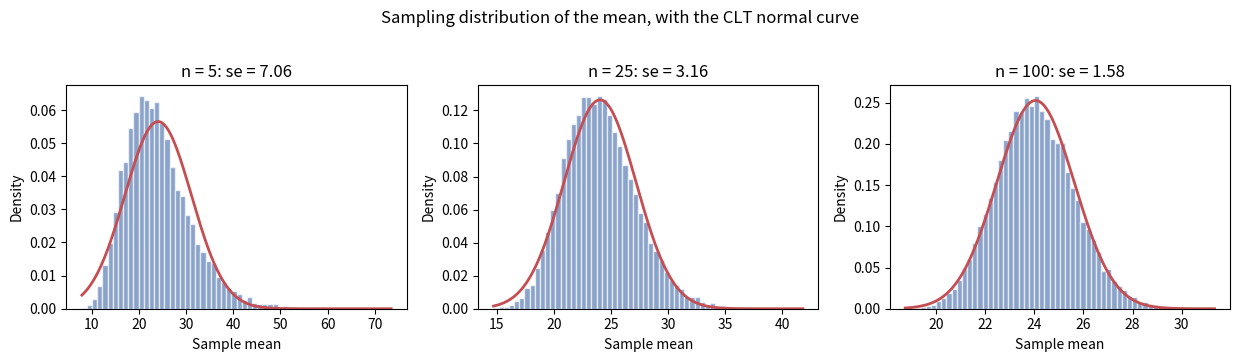
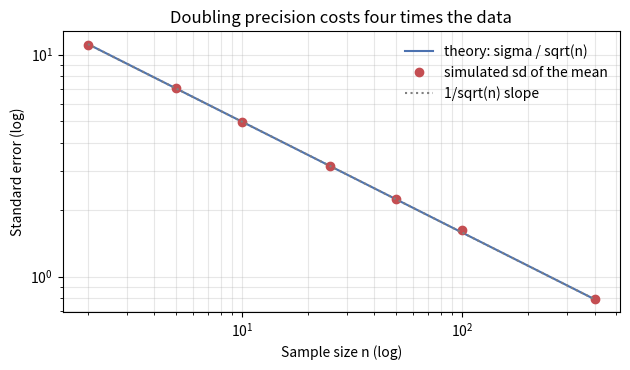

These charts were generated, in order, by the following Python code:
import numpy as np
from scipy import stats
import matplotlib.pyplot as plt

rng = np.random.default_rng(2026)

# A skewed population: salaries in thousands. The shape is the point.
population = rng.lognormal(mean=3.0, sigma=0.6, size=200_000)
mu = population.mean()
sigma = population.std(ddof=0)

print(f"population size : {population.size:,}")
print(f"mu              : {mu:.4f}")
print(f"sigma           : {sigma:.4f}")
print(f"median          : {np.median(population):.4f}")
print(f"skewness        : {stats.skew(population):.4f}")


def sample_means(pop, n, reps, seed):
    """Draw `reps` samples of size n and return their means."""
    rng = np.random.default_rng(seed)
    idx = rng.integers(0, pop.size, size=(reps, n))
    return pop[idx].mean(axis=1)

reps = 20_000
results = {}
for n in (5, 25, 100):
    means = sample_means(population, n, reps, seed=100 + n)
    results[n] = means
    print(f"n = {n:3d}: mean of means {means.mean():8.4f}  "
          f"sd of means {means.std(ddof=1):7.4f}  "
          f"theory sigma/sqrt(n) {sigma/np.sqrt(n):7.4f}")


# How normal is the sampling distribution at each n? Compare quantiles with the
# normal curve that the CLT predicts.
for n, means in results.items():
    se = sigma / np.sqrt(n)
    z = (means - mu) / se
    print(f"n = {n:3d}: P(|Z| > 1.96) = {(np.abs(z) > 1.96).mean():.4f} "
          f"(normal 0.0500),  skewness {stats.skew(z):+.3f}")


ns = np.array([2, 5, 10, 25, 50, 100, 400])
print(f"{'n':>5} {'sigma/sqrt(n)':>15}")
for n in ns:
    print(f"{n:>5} {sigma/np.sqrt(n):>15.4f}")

print("\nquadrupling n:")
print(f"  n=25  -> {sigma/5:.4f}")
print(f"  n=100 -> {sigma/10:.4f}   (half)")
print(f"  n=400 -> {sigma/20:.4f}   (half again)")


p = 0.35
rng = np.random.default_rng(7)
draws = rng.random((20_000, 200)) < p
phats = draws.mean(axis=1)

print(f"mean of p-hat   : {phats.mean():.4f}  (p = {p})")
print(f"sd of p-hat     : {phats.std(ddof=1):.4f}  "
      f"(theory {np.sqrt(p*(1-p)/200):.4f})")
print(f"share within 1 se: {(np.abs(phats - p) < np.sqrt(p*(1-p)/200)).mean():.4f}")


def sample_vars(pop, n, reps, seed):
    rng = np.random.default_rng(seed)
    idx = rng.integers(0, pop.size, size=(reps, n))
    return pop[idx].var(axis=1, ddof=1)

for n in (5, 30, 100):
    vars_ = sample_vars(population, n, 5_000, seed=200 + n)
    print(f"n = {n:3d}: mean(s^2) {vars_.mean():8.3f}  sigma^2 {sigma**2:8.3f}  "
          f"skewness {stats.skew(vars_):+.3f}")


n = 10
rng = np.random.default_rng(31)
idx = rng.integers(0, population.size, size=(20_000, n))
samples = population[idx]
xbar = samples.mean(axis=1)
s = samples.std(axis=1, ddof=1)
t_stats = (xbar - mu) / (s / np.sqrt(n))
z_stats = (xbar - mu) / (sigma / np.sqrt(n))

print(f"sd of t statistics : {t_stats.std(ddof=1):.4f}   (t has heavier tails)")
print(f"sd of z statistics : {z_stats.std(ddof=1):.4f}")
print(f"P(|t| > 2.262) with 9 df = {(np.abs(t_stats) > 2.26216).mean():.4f}  (t theory 0.05)")
print(f"P(|z| > 2.262)           = {(np.abs(z_stats) > 2.26216).mean():.4f}  (normal 0.0238)")


N = 1000
for n in (10, 50, 200, 500):
    fpc = np.sqrt((N - n) / (N - 1))
    print(f"N = {N}, n = {n:3d}: fpc = {fpc:.4f}, "
          f"se reduced by {(1-fpc)*100:5.1f}%")


fig, axes = plt.subplots(1, 3, figsize=(12.5, 3.5), sharex=False)
for ax, n in zip(axes, (5, 25, 100)):
    means = results[n]
    ax.hist(means, bins=60, density=True, color="#4c72b0", alpha=0.65,
            edgecolor="white")
    grid = np.linspace(means.min(), means.max(), 300)
    ax.plot(grid, stats.norm.pdf(grid, mu, sigma/np.sqrt(n)),
            color="#c44e52", linewidth=2)
    ax.set(title=f"n = {n}: se = {sigma/np.sqrt(n):.2f}",
           xlabel="Sample mean", ylabel="Density")
fig.suptitle("Sampling distribution of the mean, with the CLT normal curve", y=1.02)
fig.tight_layout()
plt.show()


fig, ax = plt.subplots(figsize=(6.4, 3.8))
se = sigma / np.sqrt(ns)
empirical = [sample_means(population, n, 4000, seed=300 + n).std(ddof=1) for n in ns]
ax.plot(ns, se, "-", color="#4c72b0", label="theory: sigma / sqrt(n)")
ax.plot(ns, empirical, "o", color="#c44e52", label="simulated sd of the mean")
ax.plot(ns, sigma / np.sqrt(25) * np.sqrt(25 / ns), ":", color="grey",
        label="1/sqrt(n) slope")
ax.set(xscale="log", yscale="log", xlabel="Sample size n (log)",
       ylabel="Standard error (log)", title="Doubling precision costs four times the data")
ax.legend(frameon=False)
ax.grid(alpha=0.3, which="both")
fig.tight_layout()
plt.show()


sigma_pilot = 4000
margin = 500
z = 1.96
n_required = (z * sigma_pilot / margin) ** 2
print(f"required n (no fpc) = {n_required:.1f} -> {int(np.ceil(n_required))}")

N = 12_000
n_fpc = n_required / (1 + (n_required - 1) / N)
print(f"with finite population correction = {n_fpc:.1f} -> {int(np.ceil(n_fpc))}")

print(f"\nsample as a share of the population: {n_required/N:.1%}")


# Solution 1
rng = np.random.default_rng(101)
samples = rng.normal(50, 8, size=(5000, 16))
means = samples.mean(axis=1)
print(f"mean of means {means.mean():.4f} (50), sd {means.std(ddof=1):.4f} "
      f"(theory {8/np.sqrt(16):.4f})")


# Solution 2
rng = np.random.default_rng(102)
samples = rng.uniform(0, 10, size=(5000, 16))
means = samples.mean(axis=1)
print(f"mean of means {means.mean():.4f} (5), sd {means.std(ddof=1):.4f} "
      f"(theory {(10/np.sqrt(12))/4:.4f})")
print(f"skewness {stats.skew(means):+.4f} (uniform is symmetric; means are near-normal)")


# Solution 3
p, n = 0.5, 100
theory = np.sqrt(p*(1-p)/n)
rng = np.random.default_rng(103)
phat = (rng.random((20_000, n)) < p).mean(axis=1)
print(f"theory {theory:.4f}, simulated {phat.std(ddof=1):.4f}")


# Solution 4
v = sample_vars(population, 20, 20_000, seed=104)
print(f"mean s^2 {v.mean():.3f} (sigma^2 {sigma**2:.3f})")
print(f"skewness {stats.skew(v):+.3f} -> clearly right-skewed, not symmetric")


# Solution 5
for N in (100, 100_000):
    fpc = np.sqrt((N - 80) / (N - 1))
    print(f"N = {N:>7,}: fpc = {fpc:.4f} -> se reduced by {(1-fpc)*100:.1f}%")
# With N=100 the sample is 80% of the population, so the correction is large; with
# N=100,000 it is negligible.
